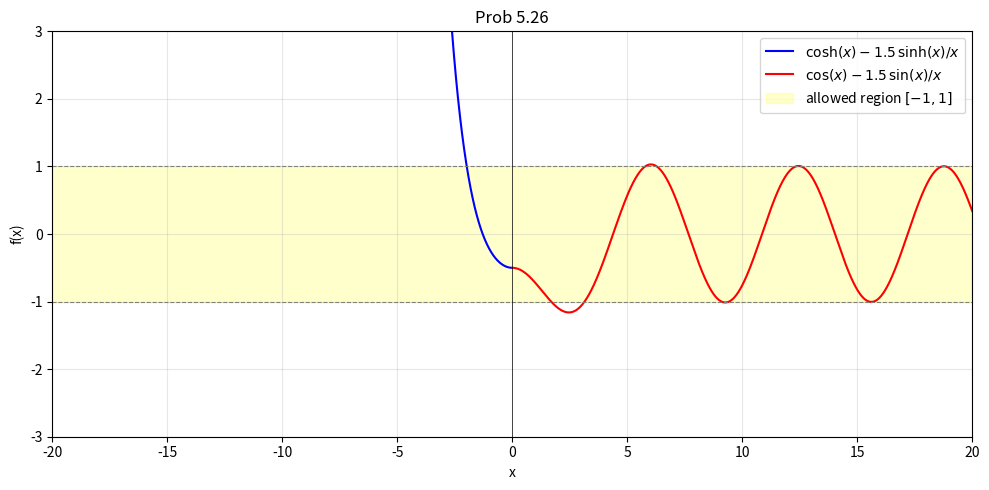

Write the Python code that produced this figure.
import numpy as np
import matplotlib.pyplot as plt

x_neg = np.linspace(-20, -0.01, 2000)
x_pos = np.linspace(0.01, 20, 2000)

y_neg = np.cosh(x_neg) - 1.5 * np.sinh(x_neg) / x_neg
y_pos = np.cos(x_pos) - 1.5 * np.sin(x_pos) / x_pos

fig, ax = plt.subplots(figsize=(10, 5))

ax.plot(x_neg, y_neg, 'b', label=r'$\cosh(x) - 1.5\,\sinh(x)/x$')
ax.plot(x_pos, y_pos, 'r', label=r'$\cos(x) - 1.5\,\sin(x)/x$')

ax.axhline(1, color='gray', linestyle='--', linewidth=0.8)
ax.axhline(-1, color='gray', linestyle='--', linewidth=0.8)
ax.fill_between([-20, 20], -1, 1, color='yellow', alpha=0.2, label='allowed region $[-1, 1]$')

ax.axvline(0, color='k', linewidth=0.5)
ax.set_ylim(-3, 3)
ax.set_xlim(-20, 20)
ax.set_xlabel('x')
ax.set_ylabel('f(x)')
ax.set_title('Prob 5.26')
ax.legend(loc='upper right')
ax.grid(True, alpha=0.3)

plt.tight_layout()
plt.savefig('prob5.26.png', dpi=150)
plt.show()
print("Saved prob5.26.png")
